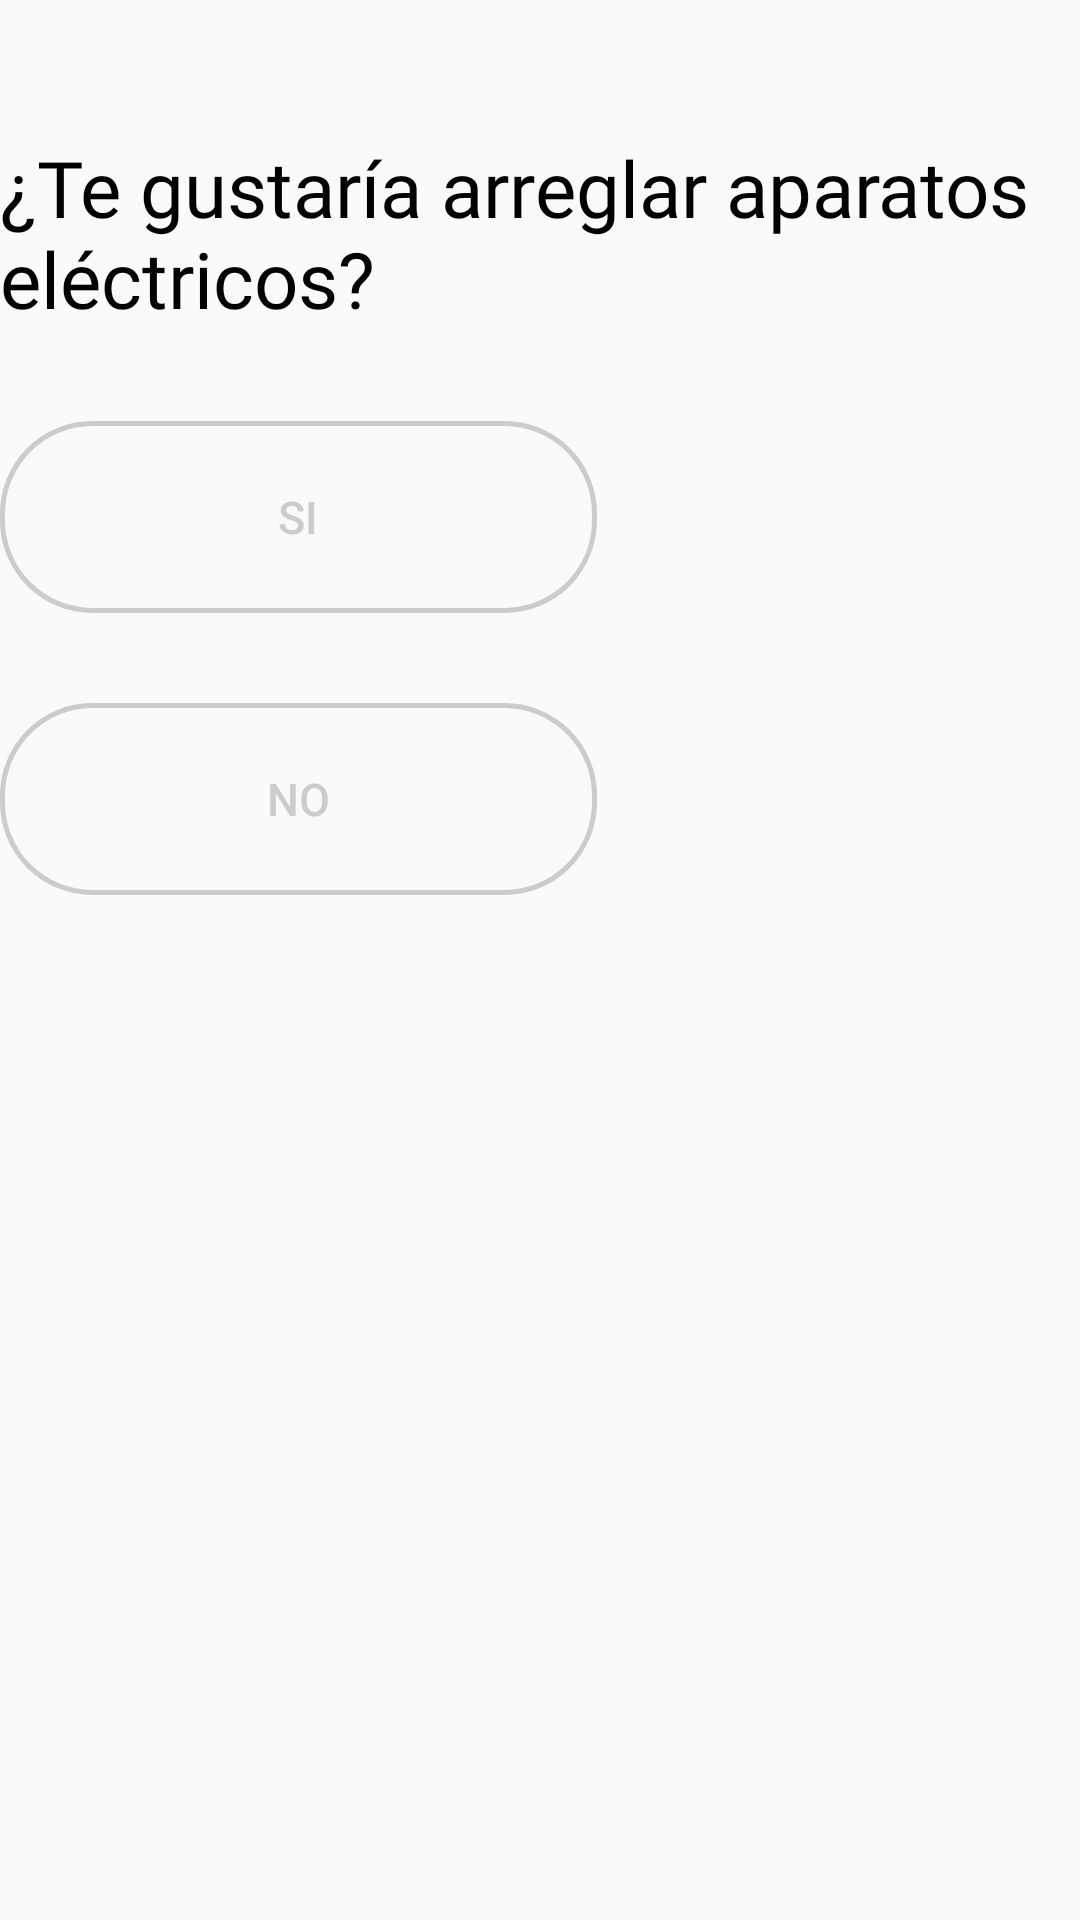

Produce the Android XML layout that renders to this screen, including the resource entries it uses.
<!-- AndroidManifest.xml: application theme Theme.Estudia -->
<!-- res/layout/slider_personality_survey_layout.xml -->
<?xml version="1.0" encoding="utf-8"?>
<LinearLayout xmlns:android="http://schemas.android.com/apk/res/android"
    android:layout_width="match_parent"
    android:layout_height="match_parent"
    android:orientation="vertical">

    <TextView
        android:id="@+id/textQuestionSurvey"
        android:text="@string/personality_question_1"
        android:textSize="26sp"
        android:layout_marginTop="45dp"
        style="@style/TitleMediumTextView" />

    <Button
        android:id="@+id/yesButton"
        android:text="@string/button_survey_yes"
        style="@style/SurveyButtonStyle" />

    <Button
        android:id="@+id/noButton"
        android:text="@string/button_survey_no"
        style="@style/SurveyButtonStyle" />

</LinearLayout>
<!-- resources referenced by this layout -->
<resources>
  <string name="button_survey_no">No</string>
  <string name="button_survey_yes">Si</string>
  <string name="personality_question_1">¿Te gustaría arreglar aparatos eléctricos?</string>
  <style name="SurveyButtonStyle">
          <item name="android:layout_width">199dp</item>
          <item name="android:layout_height">64dp</item>
          <item name="android:layout_marginTop">30dp</item>
          <item name="android:background">@drawable/rounded_personality_survey_button</item>
          <item name="android:textColor">@color/grey_100</item>
          <item name="android:textSize">15dp</item>
          <item name="android:elevation">10dp</item>
          <item name="android:padding">10dp</item>
          <item name="android:layout_gravity">left</item>
      </style>
  <style name="TitleMediumTextView">
          <item name="android:layout_width">match_parent</item>
          <item name="android:layout_height">wrap_content</item>
          <item name="android:layout_marginTop">15dp</item>
          <item name="android:fontFamily">@font/asap_regular</item>
          <item name="android:textSize">20dp</item>
          <item name="android:textStyle">normal</item>
          <item name="android:textColor">@color/grey_coal_500</item>
          <item name="android:textAlignment">viewStart</item>
      </style>
  <style name="Theme.Estudia" parent="Base.Theme.Estudia" />
  <!-- drawable rounded_personality_survey_button (drawable) -->
  <?xml version="1.0" encoding="utf-8"?>
  <selector xmlns:android="http://schemas.android.com/apk/res/android">
      <item android:state_pressed="true" android:drawable="@drawable/button_survey_active" />
      <item android:state_selected="true" android:drawable="@drawable/button_survey_active" />
      <item android:state_focused="true" android:drawable="@drawable/button_survey_active" />
      <item android:drawable="@drawable/button_survey_enable" />
  </selector>
  <color name="grey_100">#cccccc</color>
  <color name="grey_coal_500">#010101</color>
  <style name="Base.Theme.Estudia" parent="Theme.AppCompat.Light.DarkActionBar">
          
          <item name="windowActionBar">false</item>
          <item name="windowNoTitle">true</item>
          <item name="windowActionBarOverlay">false</item>
          <item name="android:spinnerItemStyle">@style/mySpinnerItemStyle</item>
          <item name="colorPrimary">@color/mustard_500</item>
          <item name="android:textColorPrimary">@color/white_400</item>
      </style>
  <!-- drawable button_survey_active (drawable) -->
  <?xml version="1.0" encoding="utf-8"?>
  <shape xmlns:android="http://schemas.android.com/apk/res/android"
      android:shape="rectangle">
      <solid android:color="@color/mustard_500" />
      <stroke
          android:width="2px"
          android:color="@color/grey_coal_500" />
      <corners android:radius="30dp" />
  </shape>
  <!-- drawable button_survey_enable (drawable) -->
  <?xml version="1.0" encoding="utf-8"?>
  <shape xmlns:android="http://schemas.android.com/apk/res/android"
      android:color="@android:color/transparent">
      <solid android:color="@android:color/transparent" />
      <stroke
          android:width="5px"
          android:color="@color/grey_100" />
      <corners android:radius="30dp" />
  </shape>
  <style name="mySpinnerItemStyle" parent="@android:style/Widget.Holo.DropDownItem.Spinner">
          <item name="android:textColor">@color/grey_coal_200</item>
      </style>
  <color name="mustard_500">#f5c000</color>
  <color name="white_400">#ebebeb</color>
  <color name="grey_coal_200">#35424a</color>
</resources>
